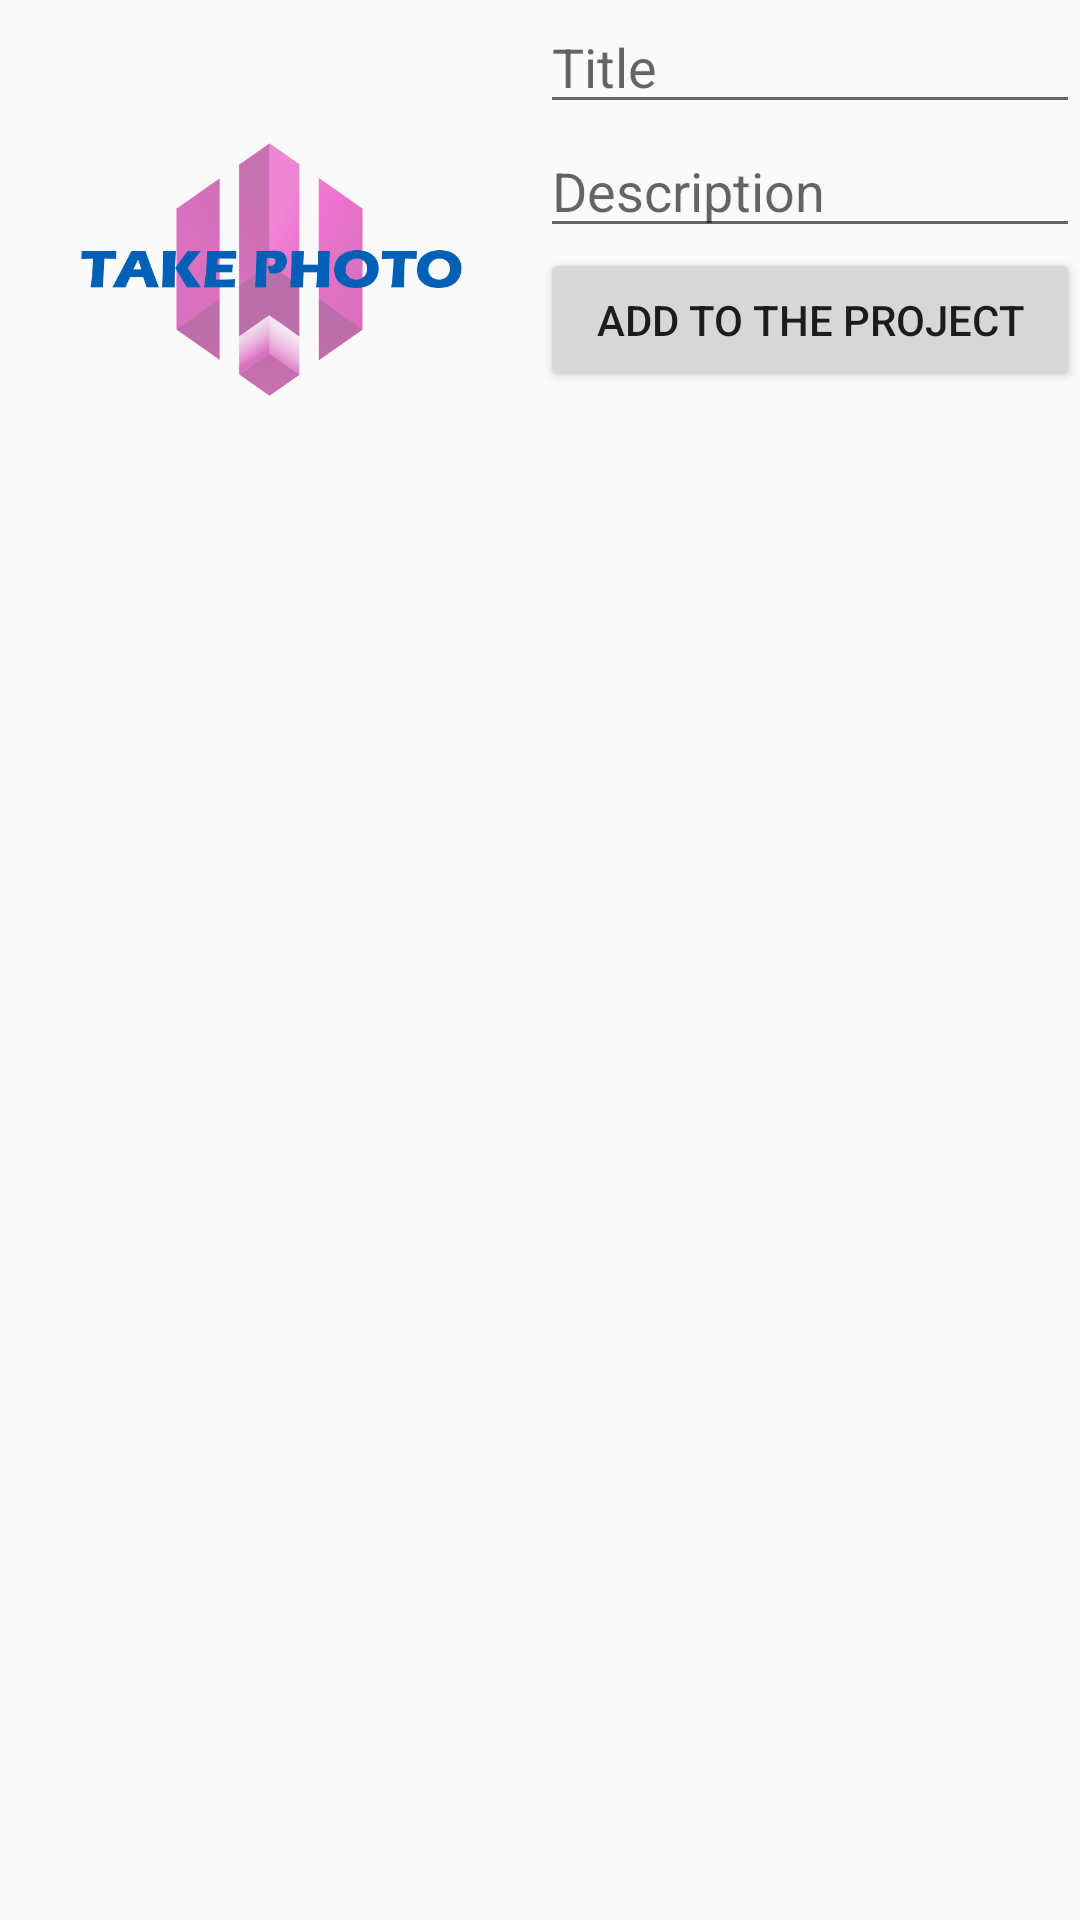

Write the Android layout XML for this screen, with the resource values it uses.
<!-- AndroidManifest.xml: application theme AppTheme -->
<!-- res/layout/add_image.xml -->
<?xml version="1.0" encoding="utf-8"?>
<LinearLayout xmlns:android="http://schemas.android.com/apk/res/android"
    android:layout_width="match_parent"
    android:layout_height="200dp"
    android:orientation="horizontal"
    android:weightSum="2"
    android:id="@+id/image_list_item">

    <LinearLayout
        android:layout_width="0dp"
        android:layout_height="180dp"
        android:orientation="vertical"
        android:layout_weight="1">

        <android.support.v7.widget.AppCompatImageView
            android:id="@+id/picture"
            android:layout_width="match_parent"
            android:layout_height="match_parent"
            android:background="@drawable/take_photo_icon"
            android:rotation="90"
            android:layout_margin="10dp"/>
    </LinearLayout>

    <android.support.v4.widget.NestedScrollView
        xmlns:android="http://schemas.android.com/apk/res/android"
        xmlns:tools="http://schemas.android.com/tools"
        android:layout_width="0dp"
        android:layout_height="200dp"
        android:layout_weight="1">

        <LinearLayout
            android:layout_width="match_parent"
            android:layout_height="match_parent"
            android:orientation="vertical" >

            <EditText
                android:id="@+id/text_picture_title"
                android:layout_width="match_parent"
                android:layout_height="wrap_content"
                android:autofillHints="Title"
                android:hint="Title"
                android:inputType="text" />

            <EditText
                android:id="@+id/text_picture_description"
                android:layout_width="match_parent"
                android:layout_height="wrap_content"
                android:autofillHints="Description"
                android:hint="Description"
                android:inputType="textMultiLine" />

            <Button
                android:id="@+id/add_picture"
                android:layout_width="match_parent"
                android:layout_height="wrap_content"
                android:text="Add to the project"/>

        </LinearLayout>

    </android.support.v4.widget.NestedScrollView>

</LinearLayout>
<!-- resources referenced by this layout -->
<resources>
  <!-- drawable take_photo_icon: png bitmap (drawable, 37488 bytes) -->
  <style name="AppTheme" parent="Theme.AppCompat.Light.DarkActionBar">
          
          <item name="colorPrimary">@color/colorPrimary</item>
          <item name="colorPrimaryDark">@color/colorPrimaryDark</item>
          <item name="colorAccent">@color/colorAccent</item>
      </style>
  <color name="colorPrimary">#451F64</color>
  <color name="colorPrimaryDark">#200C36</color>
  <color name="colorAccent">#3377BB</color>
</resources>
